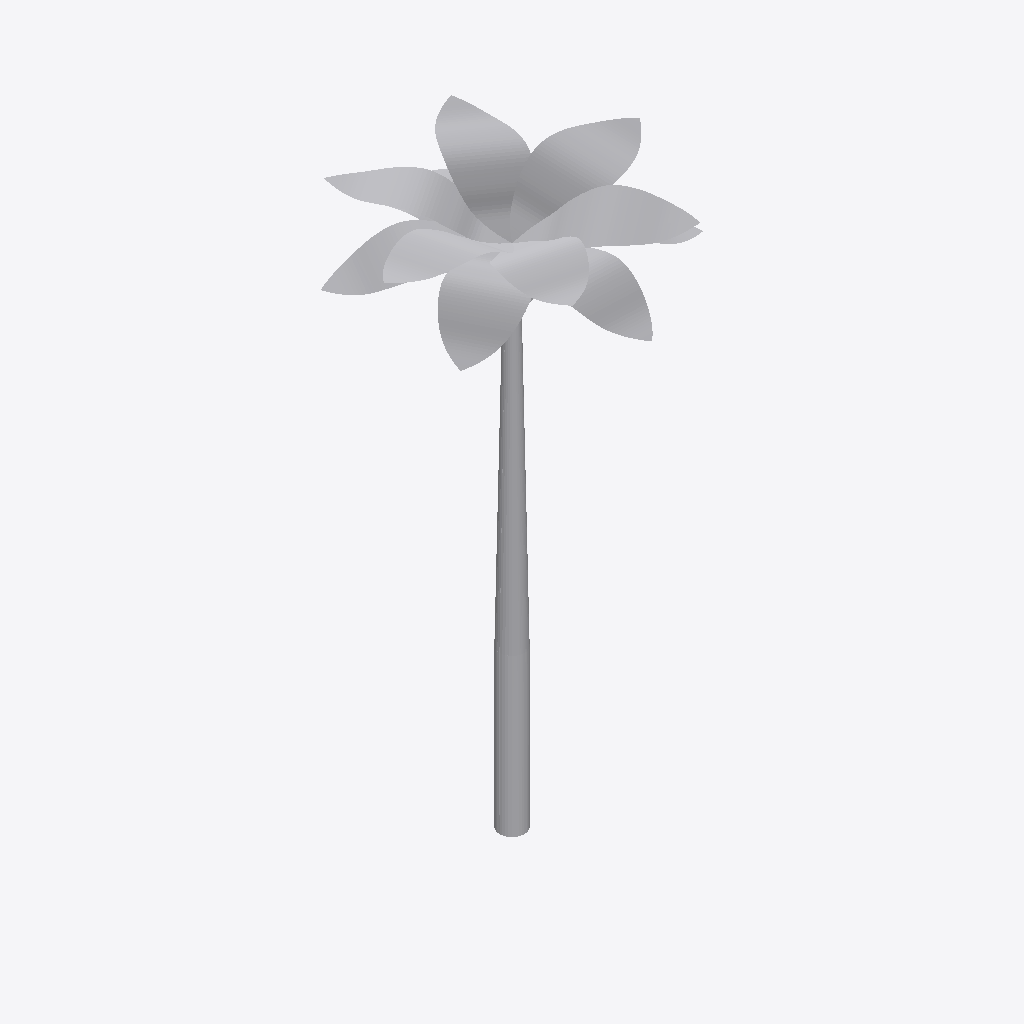
Isometric view of an IFC building model (IFC-SPF (STEP), schema IFC2X3, length unit metre), seen from the south-west, elements coloured by IFC class: 1 other element (light grey).
Extent 15.9 m × 16.4 m × 31.9 m (x, y, z). Elements (1): 1 IfcBuildingElementPart.

HEADER;
FILE_DESCRIPTION(('IFC 2x3 Building Model'),'2;1');
FILE_NAME('C:\\Users\\IG_EQUIPO1\\AppData\\Local\\Packages\\48598BIMMars.313206BE35C60_69nt','',(''),(''),'','','');
FILE_SCHEMA(('IFC2X3'));
ENDSEC;
DATA;
#19359=IFCPROJECT('2R7WJoqHr6TRpqgwOTy3pZ',$,'Port De Barcelona','',$,$,$,(#11),#19360);
#1=IFCSITE('3hnkA5TTL3TgO_CI_XNXkI',$,'Port De Barcelona',$,$,#2,$,$,.ELEMENT.,$,$,0.0,'',$);
#7=IFCBUILDINGELEMENTPART('1lZ0LvviL3gwBTZgQ8P2ab',$,'APBCN-URB-MOB-Arbol_Washingtonia_Robusta_LOD3','',$,#8,#9,$);
ENDSEC;
